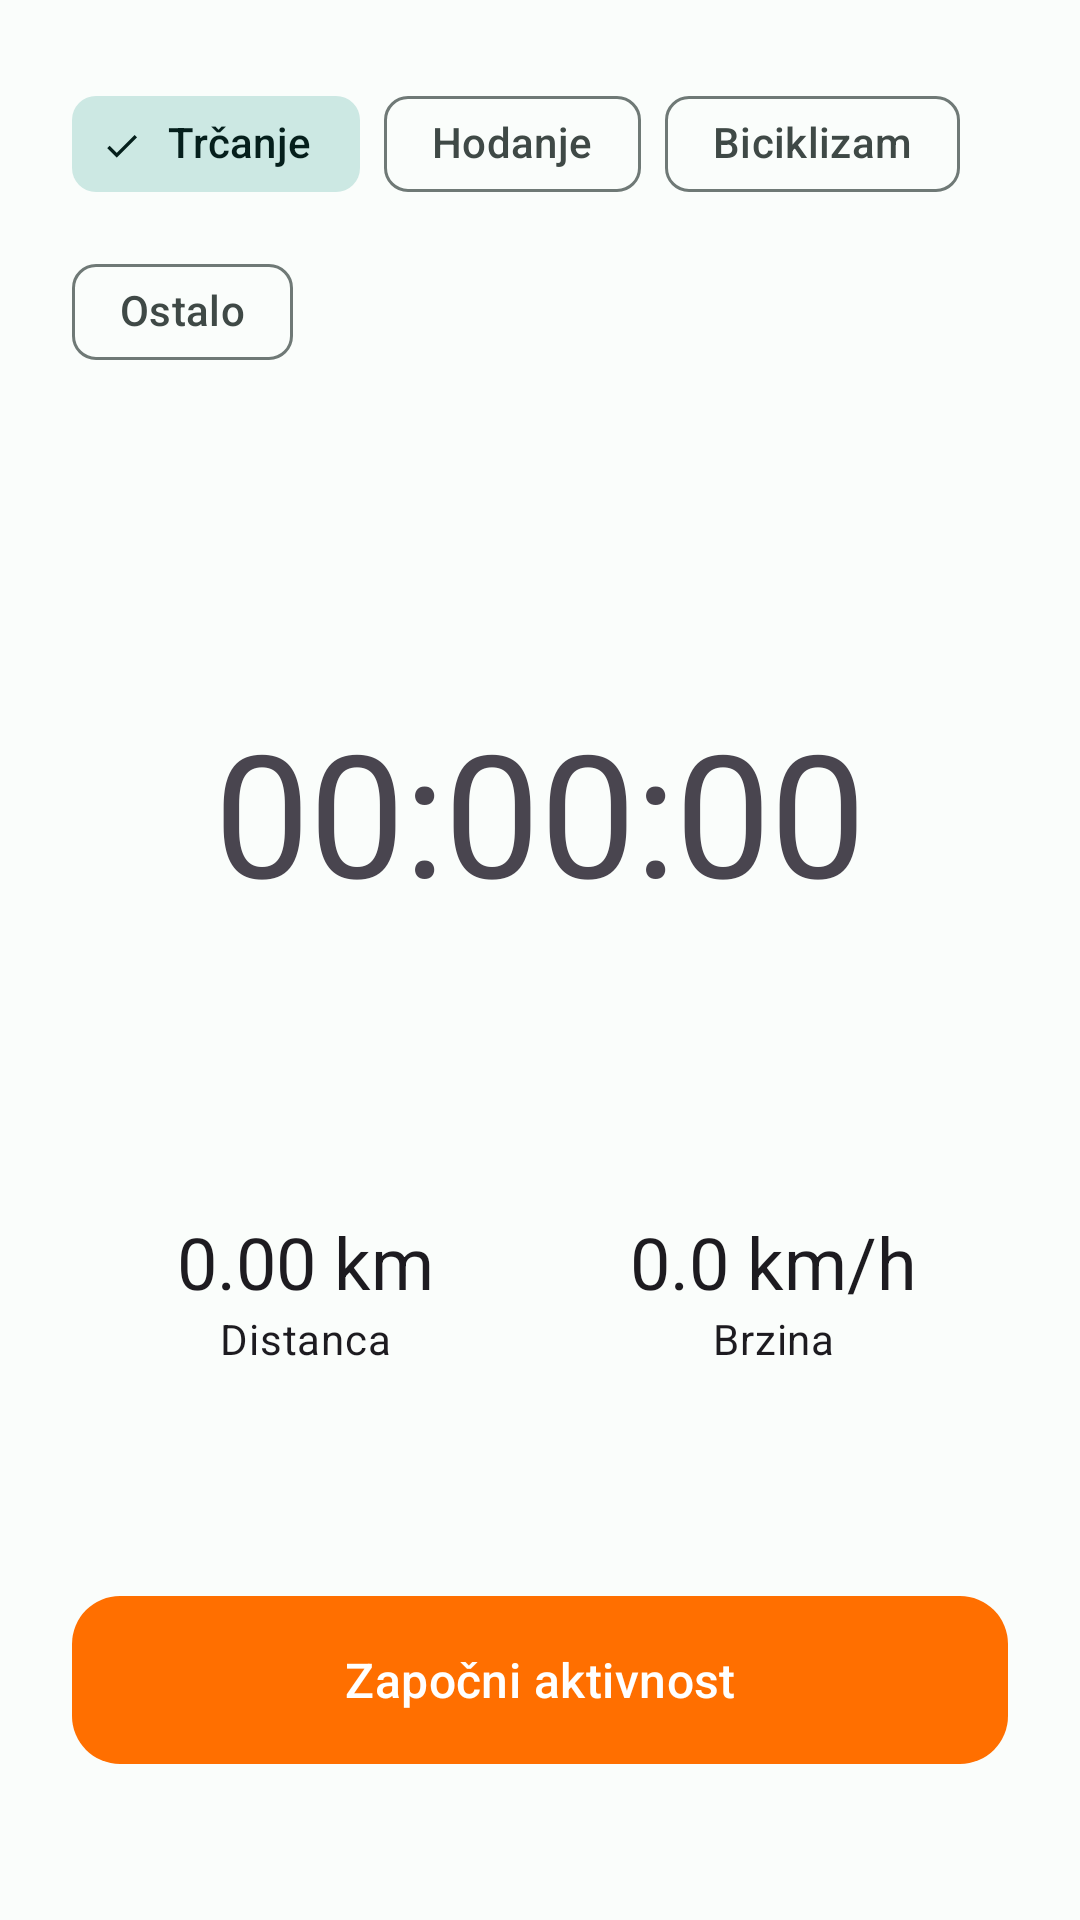

Android layout source for this screen:
<!-- AndroidManifest.xml: application theme Theme.FitnessTracker -->
<!-- res/layout/fragment_home.xml -->
<?xml version="1.0" encoding="utf-8"?>
<androidx.constraintlayout.widget.ConstraintLayout
    xmlns:android="http://schemas.android.com/apk/res/android"
    xmlns:app="http://schemas.android.com/apk/res-auto"
    android:layout_width="match_parent"
    android:layout_height="match_parent"
    android:padding="24dp">

    
    <com.google.android.material.chip.ChipGroup
        android:id="@+id/chip_group_activity_type"
        android:layout_width="0dp"
        android:layout_height="wrap_content"
        app:layout_constraintTop_toTopOf="parent"
        app:layout_constraintStart_toStartOf="parent"
        app:layout_constraintEnd_toEndOf="parent"
        app:singleSelection="true"
        app:selectionRequired="true">

        <com.google.android.material.chip.Chip
            android:id="@+id/chip_running"
            style="@style/Widget.Material3.Chip.Filter"
            android:layout_width="wrap_content"
            android:layout_height="wrap_content"
            android:text="@string/activity_running"
            android:checked="true" />

        <com.google.android.material.chip.Chip
            android:id="@+id/chip_walking"
            style="@style/Widget.Material3.Chip.Filter"
            android:layout_width="wrap_content"
            android:layout_height="wrap_content"
            android:text="@string/activity_walking" />

        <com.google.android.material.chip.Chip
            android:id="@+id/chip_cycling"
            style="@style/Widget.Material3.Chip.Filter"
            android:layout_width="wrap_content"
            android:layout_height="wrap_content"
            android:text="@string/activity_cycling" />

        
        <com.google.android.material.chip.Chip
            android:id="@+id/chip_other"
            style="@style/Widget.Material3.Chip.Filter"
            android:layout_width="wrap_content"
            android:layout_height="wrap_content"
            android:text="@string/activity_other" />

    </com.google.android.material.chip.ChipGroup>

    
    <TextView
        android:id="@+id/text_elapsed_time"
        android:layout_width="wrap_content"
        android:layout_height="wrap_content"
        android:text="00:00:00"
        android:textAppearance="?attr/textAppearanceDisplayLarge"
        app:layout_constraintTop_toBottomOf="@id/chip_group_activity_type"
        app:layout_constraintStart_toStartOf="parent"
        app:layout_constraintEnd_toEndOf="parent"
        app:layout_constraintBottom_toTopOf="@id/layout_stats"
        android:layout_marginTop="32dp" />

    
    <LinearLayout
        android:id="@+id/layout_stats"
        android:layout_width="0dp"
        android:layout_height="wrap_content"
        android:orientation="horizontal"
        android:weightSum="2"
        app:layout_constraintTop_toBottomOf="@id/text_elapsed_time"
        app:layout_constraintStart_toStartOf="parent"
        app:layout_constraintEnd_toEndOf="parent"
        app:layout_constraintBottom_toTopOf="@id/button_start_stop"
        android:layout_marginTop="24dp">

        <LinearLayout
            android:layout_width="0dp"
            android:layout_height="wrap_content"
            android:layout_weight="1"
            android:orientation="vertical"
            android:gravity="center">

            <TextView
                android:id="@+id/text_distance"
                android:layout_width="wrap_content"
                android:layout_height="wrap_content"
                android:text="0.00 km"
                android:textAppearance="?attr/textAppearanceHeadlineSmall" />

            <TextView
                android:layout_width="wrap_content"
                android:layout_height="wrap_content"
                android:text="@string/label_distance"
                android:textAppearance="?attr/textAppearanceBodyMedium" />
        </LinearLayout>

        <LinearLayout
            android:layout_width="0dp"
            android:layout_height="wrap_content"
            android:layout_weight="1"
            android:orientation="vertical"
            android:gravity="center">

            <TextView
                android:id="@+id/text_speed"
                android:layout_width="wrap_content"
                android:layout_height="wrap_content"
                android:text="0.0 km/h"
                android:textAppearance="?attr/textAppearanceHeadlineSmall" />

            <TextView
                android:layout_width="wrap_content"
                android:layout_height="wrap_content"
                android:text="@string/label_speed"
                android:textAppearance="?attr/textAppearanceBodyMedium" />
        </LinearLayout>

    </LinearLayout>

    
    <com.google.android.material.button.MaterialButton
        android:id="@+id/button_start_stop"
        android:layout_width="0dp"
        android:layout_height="64dp"
        android:text="@string/action_start_activity"
        android:textAppearance="?attr/textAppearanceTitleMedium"
        app:backgroundTint="@color/accent_orange"
        app:cornerRadius="16dp"
        app:layout_constraintBottom_toBottomOf="parent"
        app:layout_constraintStart_toStartOf="parent"
        app:layout_constraintEnd_toEndOf="parent"
        android:layout_marginBottom="24dp" />

</androidx.constraintlayout.widget.ConstraintLayout>
<!-- resources referenced by this layout -->
<resources>
  <color name="accent_orange">#FF6F00</color>
  <string name="action_start_activity">Započni aktivnost</string>
  <string name="activity_cycling">Biciklizam</string>
  <string name="activity_other">Ostalo</string>
  <string name="activity_running">Trčanje</string>
  <string name="activity_walking">Hodanje</string>
  <string name="label_distance">Distanca</string>
  <string name="label_speed">Brzina</string>
  <style name="Theme.FitnessTracker" parent="Base.Theme.FitnessTracker" />
  <style name="Base.Theme.FitnessTracker" parent="Theme.Material3.DayNight.NoActionBar">
          <item name="colorPrimary">@color/md_primary</item>
          <item name="colorOnPrimary">@color/md_on_primary</item>
          <item name="colorPrimaryContainer">@color/md_primary_container</item>
          <item name="colorOnPrimaryContainer">@color/md_on_primary_container</item>
  
          <item name="colorSecondary">@color/md_secondary</item>
          <item name="colorOnSecondary">@color/md_on_secondary</item>
          <item name="colorSecondaryContainer">@color/md_secondary_container</item>
          <item name="colorOnSecondaryContainer">@color/md_on_secondary_container</item>
  
          <item name="colorTertiary">@color/md_tertiary</item>
          <item name="colorOnTertiary">@color/md_on_tertiary</item>
          <item name="colorTertiaryContainer">@color/md_tertiary_container</item>
          <item name="colorOnTertiaryContainer">@color/md_on_tertiary_container</item>
  
          <item name="colorError">@color/md_error</item>
          <item name="colorOnError">@color/md_on_error</item>
          <item name="colorErrorContainer">@color/md_error_container</item>
          <item name="colorOnErrorContainer">@color/md_on_error_container</item>
  
          <item name="android:colorBackground">@color/md_background</item>
          <item name="colorOnBackground">@color/md_on_background</item>
          <item name="colorSurface">@color/md_surface</item>
          <item name="colorOnSurface">@color/md_on_surface</item>
          <item name="colorSurfaceVariant">@color/md_surface_variant</item>
          <item name="colorOnSurfaceVariant">@color/md_on_surface_variant</item>
          <item name="colorOutline">@color/md_outline</item>
  
          
          <item name="android:statusBarColor" tools:targetApi="l">@color/md_primary_container</item>
          <item name="android:windowLightStatusBar" tools:targetApi="m">true</item>
      </style>
  <color name="md_primary">#00695C</color>
  <color name="md_on_primary">#FFFFFF</color>
  <color name="md_primary_container">#9DF2E4</color>
  <color name="md_on_primary_container">#00201B</color>
  <color name="md_secondary">#4A6360</color>
  <color name="md_on_secondary">#FFFFFF</color>
  <color name="md_secondary_container">#CCE8E3</color>
  <color name="md_on_secondary_container">#051F1C</color>
  <color name="md_tertiary">#456179</color>
  <color name="md_on_tertiary">#FFFFFF</color>
  <color name="md_tertiary_container">#CCE5FF</color>
  <color name="md_on_tertiary_container">#001E31</color>
  <color name="md_error">#BA1A1A</color>
  <color name="md_on_error">#FFFFFF</color>
  <color name="md_error_container">#FFDAD6</color>
  <color name="md_on_error_container">#410002</color>
  <color name="md_background">#FAFDFB</color>
  <color name="md_on_background">#191C1B</color>
  <color name="md_surface">#FAFDFB</color>
  <color name="md_on_surface">#191C1B</color>
  <color name="md_surface_variant">#DBE5E1</color>
  <color name="md_on_surface_variant">#3F4946</color>
  <color name="md_outline">#6F7976</color>
</resources>
